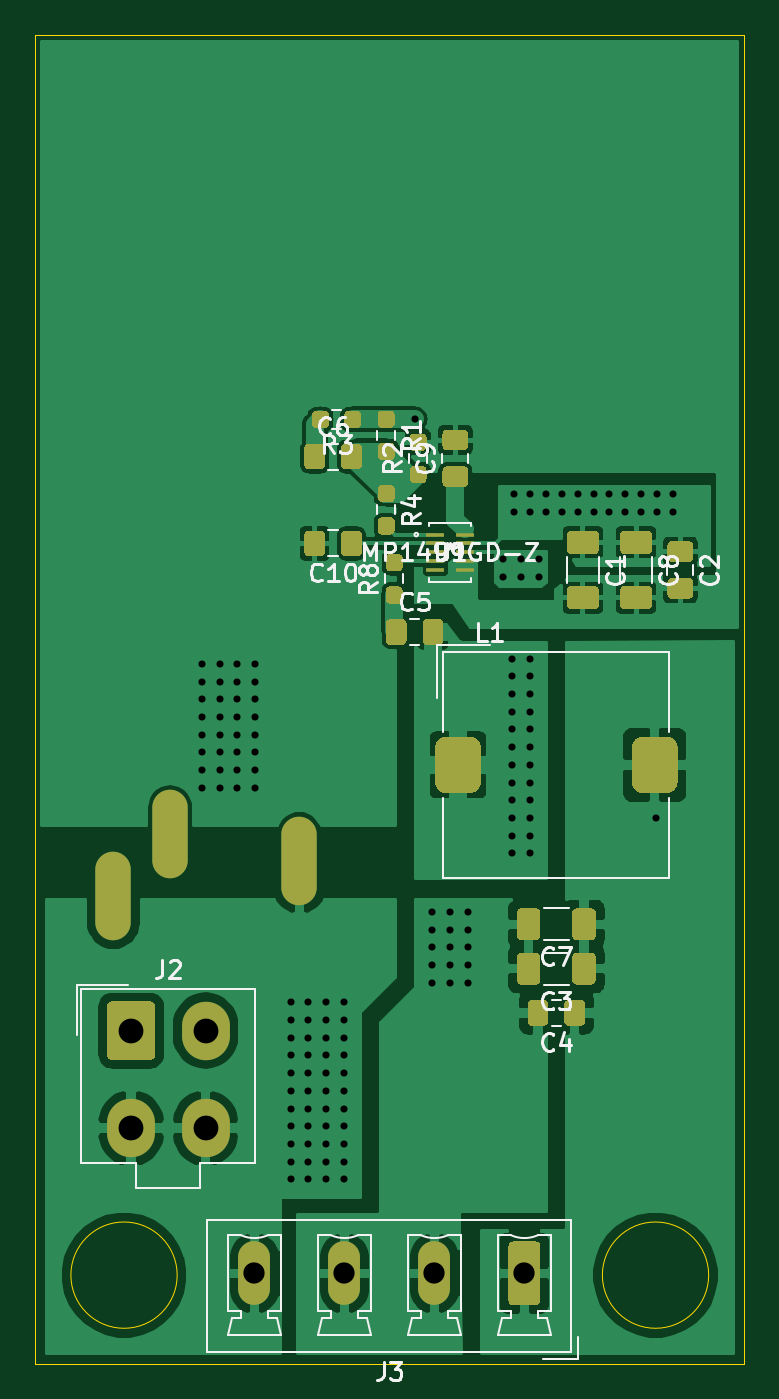
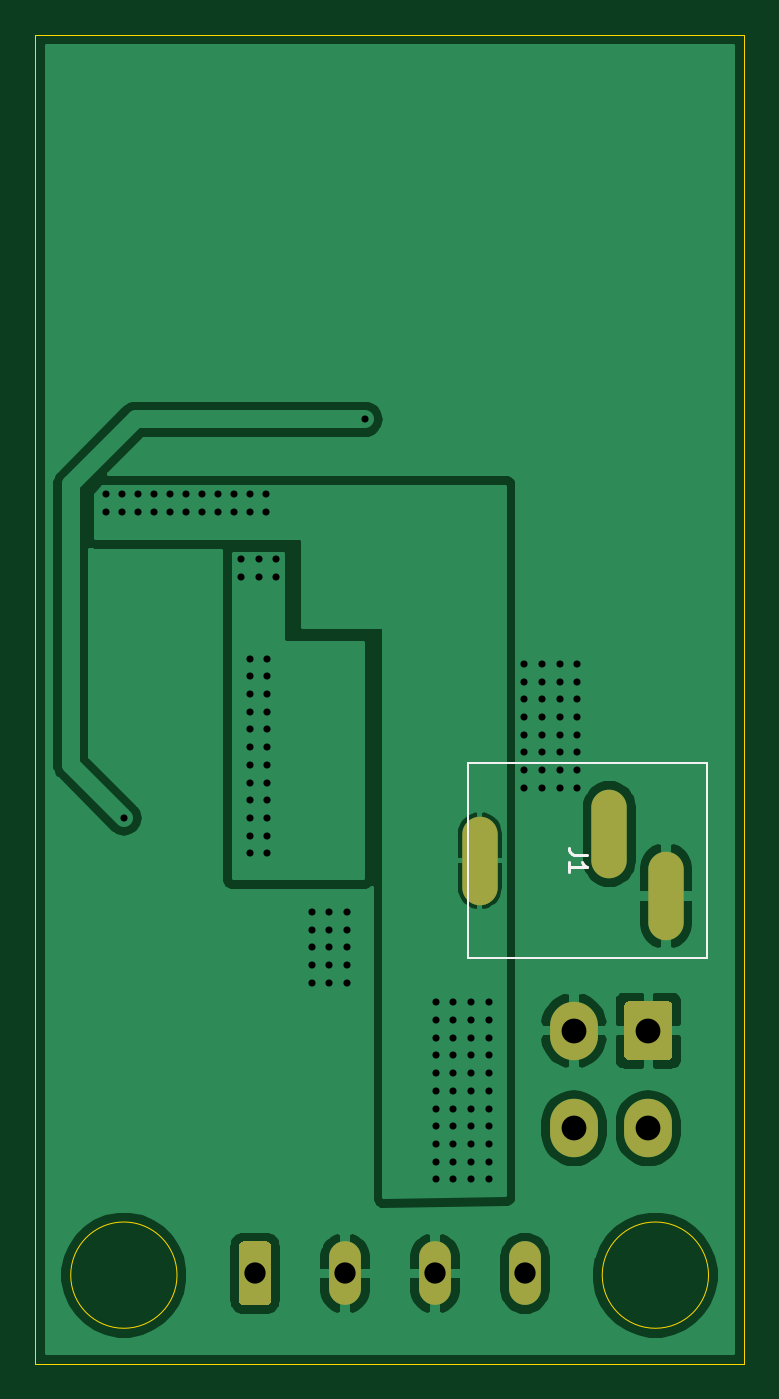
Circuit board: 11 layer files. Board 40.0 x 75.0 mm.
- bottom_copper: 4710MQ Power Supply-B_Cu.gbr (45269 bytes)
- bottom_mask: 4710MQ Power Supply-B_Mask.gbr (1553 bytes)
- paste: 4710MQ Power Supply-B_Paste.gbr (470 bytes)
- bottom_silk: 4710MQ Power Supply-B_SilkS.gbr (1082 bytes)
- outline: 4710MQ Power Supply-Edge_Cuts.gbr (860 bytes)
- top_copper: 4710MQ Power Supply-F_Cu.gbr (121786 bytes)
- top_mask: 4710MQ Power Supply-F_Mask.gbr (13006 bytes)
- paste: 4710MQ Power Supply-F_Paste.gbr (11923 bytes)
- top_silk: 4710MQ Power Supply-F_SilkS.gbr (23163 bytes)
- drill: 4710MQ Power Supply-NPTH.drl (273 bytes)
- drill: 4710MQ Power Supply-PTH.drl (2541 bytes)

=== bottom_copper: 4710MQ Power Supply-B_Cu.gbr (45269 bytes, source omitted) ===
=== bottom_mask: 4710MQ Power Supply-B_Mask.gbr ===
%TF.GenerationSoftware,KiCad,Pcbnew,(5.1.9)-1*%
%TF.CreationDate,2021-07-15T17:24:24+09:00*%
%TF.ProjectId,4710MQ Power Supply,34373130-4d51-4205-906f-776572205375,rev?*%
%TF.SameCoordinates,Original*%
%TF.FileFunction,Soldermask,Bot*%
%TF.FilePolarity,Negative*%
%FSLAX46Y46*%
G04 Gerber Fmt 4.6, Leading zero omitted, Abs format (unit mm)*
G04 Created by KiCad (PCBNEW (5.1.9)-1) date 2021-07-15 17:24:24*
%MOMM*%
%LPD*%
G01*
G04 APERTURE LIST*
%ADD10O,2.000000X5.000000*%
%ADD11O,1.800000X3.600000*%
%ADD12O,2.700000X3.300000*%
G04 APERTURE END LIST*
D10*
%TO.C,J1*%
X130200000Y-104100000D03*
X127000000Y-107600000D03*
X137500000Y-105600000D03*
%TD*%
D11*
%TO.C,J3*%
X134960000Y-128900000D03*
X140040000Y-128900000D03*
X145120000Y-128900000D03*
G36*
G01*
X151100000Y-127350000D02*
X151100000Y-130450000D01*
G75*
G02*
X150850000Y-130700000I-250000J0D01*
G01*
X149550000Y-130700000D01*
G75*
G02*
X149300000Y-130450000I0J250000D01*
G01*
X149300000Y-127350000D01*
G75*
G02*
X149550000Y-127100000I250000J0D01*
G01*
X150850000Y-127100000D01*
G75*
G02*
X151100000Y-127350000I0J-250000D01*
G01*
G37*
%TD*%
D12*
%TO.C,J2*%
X132200000Y-120700000D03*
X128000000Y-120700000D03*
X132200000Y-115200000D03*
G36*
G01*
X126650000Y-116599999D02*
X126650000Y-113800001D01*
G75*
G02*
X126900001Y-113550000I250001J0D01*
G01*
X129099999Y-113550000D01*
G75*
G02*
X129350000Y-113800001I0J-250001D01*
G01*
X129350000Y-116599999D01*
G75*
G02*
X129099999Y-116850000I-250001J0D01*
G01*
X126900001Y-116850000D01*
G75*
G02*
X126650000Y-116599999I0J250001D01*
G01*
G37*
%TD*%
M02*

=== paste: 4710MQ Power Supply-B_Paste.gbr ===
%TF.GenerationSoftware,KiCad,Pcbnew,(5.1.9)-1*%
%TF.CreationDate,2021-07-15T17:24:24+09:00*%
%TF.ProjectId,4710MQ Power Supply,34373130-4d51-4205-906f-776572205375,rev?*%
%TF.SameCoordinates,Original*%
%TF.FileFunction,Paste,Bot*%
%TF.FilePolarity,Positive*%
%FSLAX46Y46*%
G04 Gerber Fmt 4.6, Leading zero omitted, Abs format (unit mm)*
G04 Created by KiCad (PCBNEW (5.1.9)-1) date 2021-07-15 17:24:24*
%MOMM*%
%LPD*%
G01*
G04 APERTURE LIST*
G04 APERTURE END LIST*
M02*

=== bottom_silk: 4710MQ Power Supply-B_SilkS.gbr ===
%TF.GenerationSoftware,KiCad,Pcbnew,(5.1.9)-1*%
%TF.CreationDate,2021-07-15T17:24:24+09:00*%
%TF.ProjectId,4710MQ Power Supply,34373130-4d51-4205-906f-776572205375,rev?*%
%TF.SameCoordinates,Original*%
%TF.FileFunction,Legend,Bot*%
%TF.FilePolarity,Positive*%
%FSLAX46Y46*%
G04 Gerber Fmt 4.6, Leading zero omitted, Abs format (unit mm)*
G04 Created by KiCad (PCBNEW (5.1.9)-1) date 2021-07-15 17:24:24*
%MOMM*%
%LPD*%
G01*
G04 APERTURE LIST*
%ADD10C,0.120000*%
%ADD11C,0.150000*%
G04 APERTURE END LIST*
D10*
%TO.C,J1*%
X124700000Y-111100000D02*
X138200000Y-111100000D01*
X124700000Y-100100000D02*
X124700000Y-111100000D01*
X138200000Y-100100000D02*
X124700000Y-100100000D01*
X138200000Y-111100000D02*
X138200000Y-100100000D01*
D11*
X131452380Y-105266666D02*
X132166666Y-105266666D01*
X132309523Y-105219047D01*
X132404761Y-105123809D01*
X132452380Y-104980952D01*
X132452380Y-104885714D01*
X132452380Y-106266666D02*
X132452380Y-105695238D01*
X132452380Y-105980952D02*
X131452380Y-105980952D01*
X131595238Y-105885714D01*
X131690476Y-105790476D01*
X131738095Y-105695238D01*
%TD*%
M02*

=== outline: 4710MQ Power Supply-Edge_Cuts.gbr ===
%TF.GenerationSoftware,KiCad,Pcbnew,(5.1.9)-1*%
%TF.CreationDate,2021-07-15T17:24:24+09:00*%
%TF.ProjectId,4710MQ Power Supply,34373130-4d51-4205-906f-776572205375,rev?*%
%TF.SameCoordinates,Original*%
%TF.FileFunction,Profile,NP*%
%FSLAX46Y46*%
G04 Gerber Fmt 4.6, Leading zero omitted, Abs format (unit mm)*
G04 Created by KiCad (PCBNEW (5.1.9)-1) date 2021-07-15 17:24:24*
%MOMM*%
%LPD*%
G01*
G04 APERTURE LIST*
%TA.AperFunction,Profile*%
%ADD10C,0.050000*%
%TD*%
G04 APERTURE END LIST*
D10*
X160600000Y-129000000D02*
G75*
G03*
X160600000Y-129000000I-3000000J0D01*
G01*
X130600000Y-129000000D02*
G75*
G03*
X130600000Y-129000000I-3000000J0D01*
G01*
X122600000Y-59000000D02*
X122600000Y-134000000D01*
X162600000Y-59000000D02*
X122600000Y-59000000D01*
X162600000Y-134000000D02*
X162600000Y-59000000D01*
X122600000Y-134000000D02*
X162600000Y-134000000D01*
M02*

=== top_copper: 4710MQ Power Supply-F_Cu.gbr (121786 bytes, source omitted) ===
=== top_mask: 4710MQ Power Supply-F_Mask.gbr (13006 bytes, source omitted) ===
=== paste: 4710MQ Power Supply-F_Paste.gbr (11923 bytes, source omitted) ===
=== top_silk: 4710MQ Power Supply-F_SilkS.gbr (23163 bytes, source omitted) ===
=== drill: 4710MQ Power Supply-NPTH.drl ===
M48
; DRILL file {KiCad (5.1.9)-1} date 07/15/21 17:24:31
; FORMAT={-:-/ absolute / metric / decimal}
; #@! TF.CreationDate,2021-07-15T17:24:31+09:00
; #@! TF.GenerationSoftware,Kicad,Pcbnew,(5.1.9)-1
; #@! TF.FileFunction,NonPlated,1,2,NPTH
FMAT,2
METRIC
%
G90
G05
T0
M30

=== drill: 4710MQ Power Supply-PTH.drl ===
M48
; DRILL file {KiCad (5.1.9)-1} date 07/15/21 17:24:31
; FORMAT={-:-/ absolute / metric / decimal}
; #@! TF.CreationDate,2021-07-15T17:24:31+09:00
; #@! TF.GenerationSoftware,Kicad,Pcbnew,(5.1.9)-1
; #@! TF.FileFunction,Plated,1,2,PTH
FMAT,2
METRIC
T1C0.400
T2C0.800
T3C1.200
T4C1.400
%
G90
G05
T1
X132.0Y-94.5
X132.0Y-95.5
X132.0Y-96.5
X132.0Y-97.5
X132.0Y-98.5
X132.0Y-99.5
X132.0Y-100.5
X132.0Y-101.5
X133.0Y-94.5
X133.0Y-95.5
X133.0Y-96.5
X133.0Y-97.5
X133.0Y-98.5
X133.0Y-99.5
X133.0Y-100.5
X133.0Y-101.5
X134.0Y-94.5
X134.0Y-95.5
X134.0Y-96.5
X134.0Y-97.5
X134.0Y-98.5
X134.0Y-99.5
X134.0Y-100.5
X134.0Y-101.5
X135.0Y-94.5
X135.0Y-95.5
X135.0Y-96.5
X135.0Y-97.5
X135.0Y-98.5
X135.0Y-99.5
X135.0Y-100.5
X135.0Y-101.5
X137.0Y-113.6
X137.0Y-114.6
X137.0Y-115.6
X137.0Y-116.6
X137.0Y-117.6
X137.0Y-118.6
X137.0Y-119.6
X137.0Y-120.6
X137.0Y-121.6
X137.0Y-122.6
X137.0Y-123.6
X138.0Y-113.6
X138.0Y-114.6
X138.0Y-115.6
X138.0Y-116.6
X138.0Y-117.6
X138.0Y-118.6
X138.0Y-119.6
X138.0Y-120.6
X138.0Y-121.6
X138.0Y-122.6
X138.0Y-123.6
X139.0Y-113.6
X139.0Y-114.6
X139.0Y-115.6
X139.0Y-116.6
X139.0Y-117.6
X139.0Y-118.6
X139.0Y-119.6
X139.0Y-120.6
X139.0Y-121.6
X139.0Y-122.6
X139.0Y-123.6
X140.0Y-113.6
X140.0Y-114.6
X140.0Y-115.6
X140.0Y-116.6
X140.0Y-117.6
X140.0Y-118.6
X140.0Y-119.6
X140.0Y-120.6
X140.0Y-121.6
X140.0Y-122.6
X140.0Y-123.6
X144.0Y-80.7
X145.0Y-108.5
X145.0Y-109.5
X145.0Y-110.5
X145.0Y-111.5
X145.0Y-112.5
X146.0Y-108.5
X146.0Y-109.5
X146.0Y-110.5
X146.0Y-111.5
X146.0Y-112.5
X147.0Y-108.5
X147.0Y-109.5
X147.0Y-110.5
X147.0Y-111.5
X147.0Y-112.5
X149.0Y-88.6
X149.0Y-89.6
X149.5Y-94.2
X149.5Y-95.2
X149.5Y-96.2
X149.5Y-97.2
X149.5Y-98.2
X149.5Y-99.2
X149.5Y-100.2
X149.5Y-101.2
X149.5Y-102.2
X149.5Y-103.2
X149.5Y-104.2
X149.5Y-105.2
X149.6Y-84.9
X149.6Y-85.9
X150.0Y-88.6
X150.0Y-89.6
X150.5Y-84.9
X150.5Y-85.9
X150.5Y-94.2
X150.5Y-95.2
X150.5Y-96.2
X150.5Y-97.2
X150.5Y-98.2
X150.5Y-99.2
X150.5Y-100.2
X150.5Y-101.2
X150.5Y-102.2
X150.5Y-103.2
X150.5Y-104.2
X150.5Y-105.2
X151.0Y-88.6
X151.0Y-89.6
X151.4Y-84.9
X151.4Y-85.9
X152.3Y-84.9
X152.3Y-85.9
X153.2Y-84.9
X153.2Y-85.9
X154.1Y-84.9
X154.1Y-85.9
X155.0Y-84.9
X155.0Y-85.9
X155.9Y-84.9
X155.9Y-85.9
X156.8Y-84.9
X156.8Y-85.9
X157.6Y-103.2
X157.7Y-84.9
X157.7Y-85.9
X158.6Y-84.9
X158.6Y-85.9
T3
X134.96Y-128.9
X140.04Y-128.9
X145.12Y-128.9
X150.2Y-128.9
T4
X128.0Y-115.2
X128.0Y-120.7
X132.2Y-115.2
X132.2Y-120.7
T2
G00X127.0Y-108.95
M15
G01X127.0Y-106.25
M16
G05
G00X130.2Y-105.45
M15
G01X130.2Y-102.75
M16
G05
G00X137.5Y-106.95
M15
G01X137.5Y-104.25
M16
G05
T0
M30
